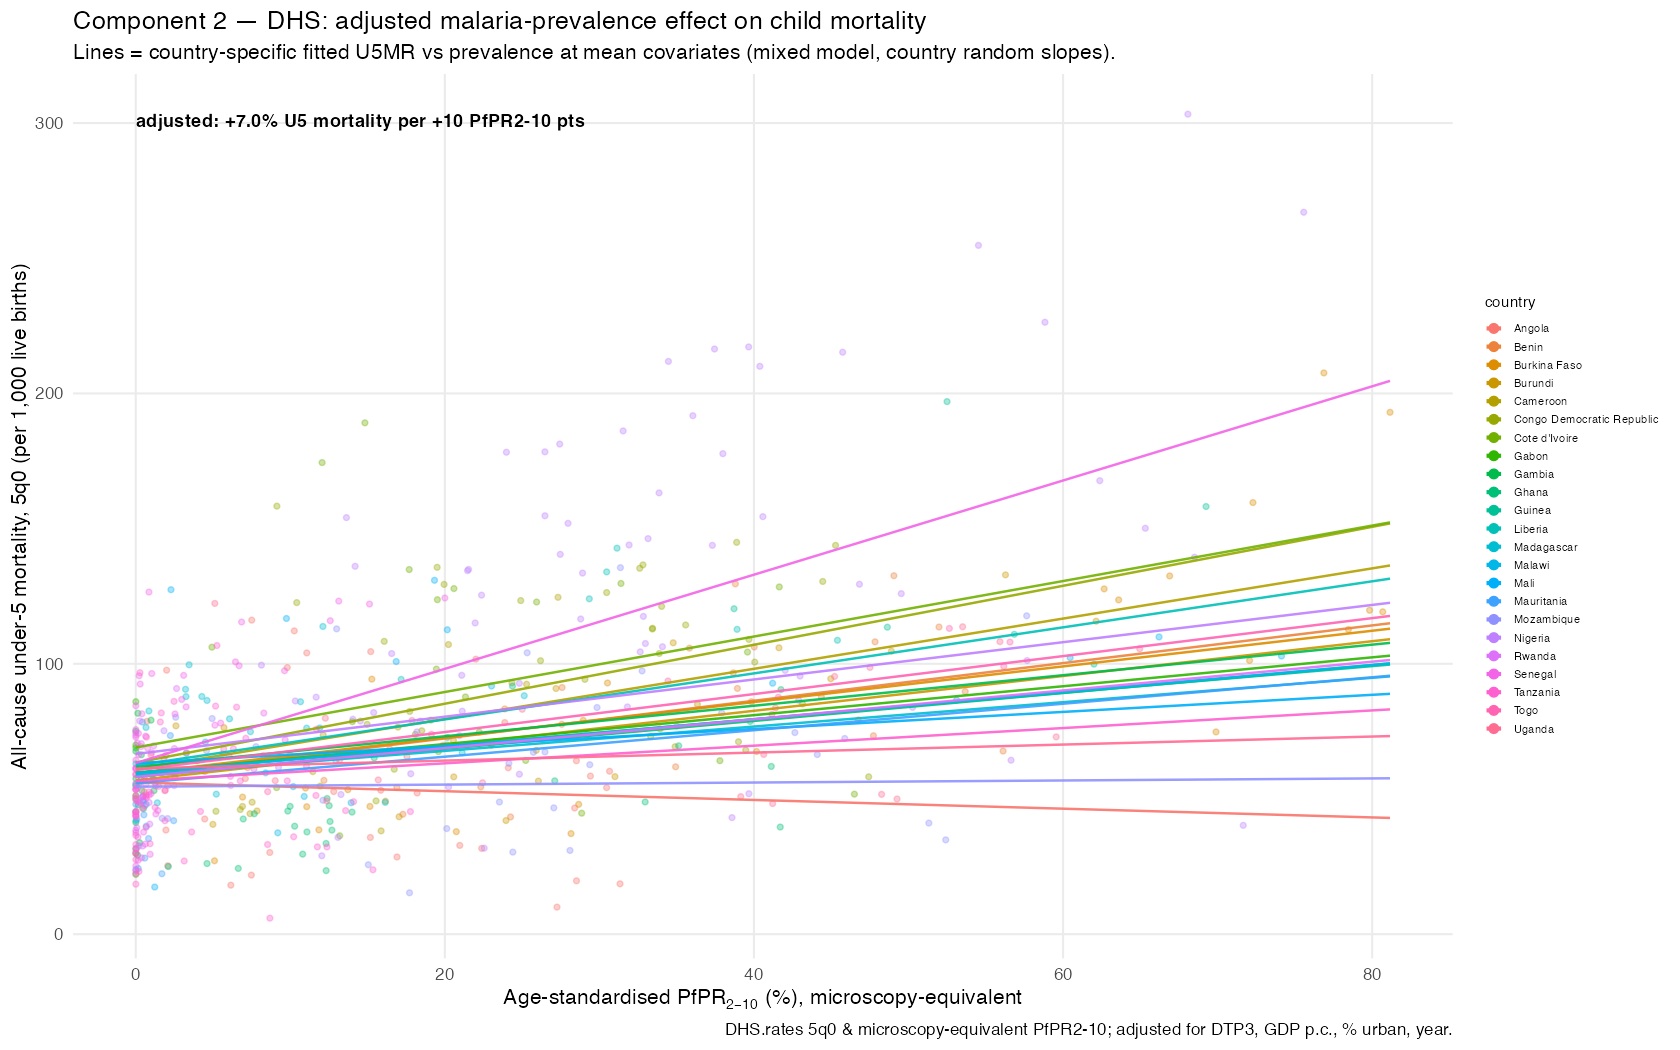

Source data for this figure (header and first rows):
country, pct_change_per10
Senegal, 15.55
Congo Democratic Republic, 11.36
Cameroon, 10.42
Cote d'Ivoire, 10.24
Liberia, 9.617
Benin, 8.691
Togo, 8.497
Burundi, 8.355
Burkina Faso, 8.229
Nigeria, 7.795
Rwanda, 7.084
Gambia, 7.066
Gabon, 6.967
Ghana, 6.909
Mauritania, 6.845
Malawi, 6.639
Guinea, 6.506
Madagascar, 6.143
Tanzania, 4.835
Mali, 4.284
Uganda, 2.235
Mozambique, 0.6807
Angola, -3.227
